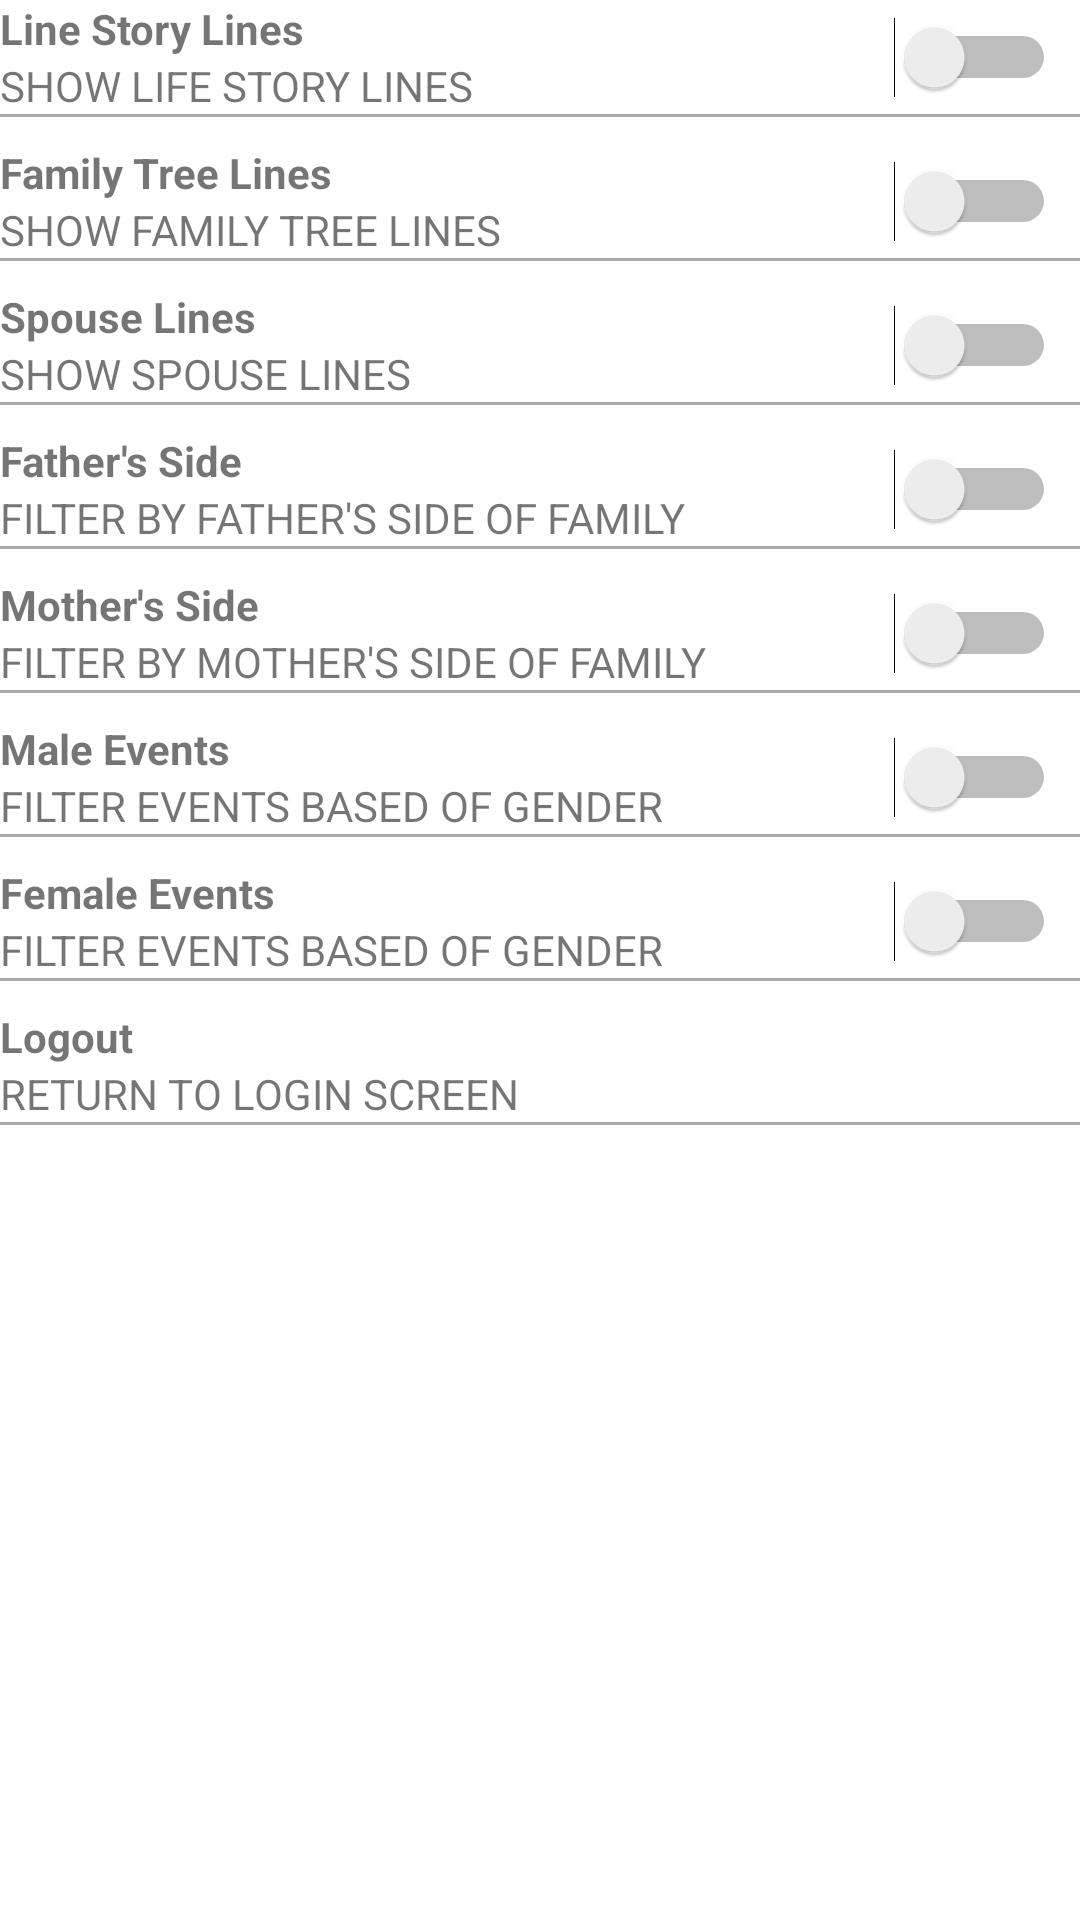

Write the Android layout XML for this screen, with the resource values it uses.
<!-- AndroidManifest.xml: application theme Theme.FamilyMapClient -->
<!-- res/layout/activity_settings.xml -->
<?xml version="1.0" encoding="utf-8"?>
<androidx.constraintlayout.widget.ConstraintLayout xmlns:android="http://schemas.android.com/apk/res/android"
    xmlns:app="http://schemas.android.com/apk/res-auto"
    xmlns:tools="http://schemas.android.com/tools"
    android:layout_width="match_parent"
    android:layout_height="match_parent"
    tools:context=".SettingsActivity">

    <LinearLayout
        android:id="@+id/lifeLineLayout"
        android:layout_width="0dp"
        android:layout_height="wrap_content"
        android:layout_marginEnd="8dp"
        android:orientation="vertical"
        app:layout_constraintEnd_toStartOf="@+id/ShowLifeStoryLines"
        app:layout_constraintStart_toStartOf="parent"
        app:layout_constraintTop_toTopOf="parent">

        <TextView
            android:layout_width="match_parent"
            android:layout_height="wrap_content"
            android:text="@string/lineStoryLinesHeader"
            android:textStyle="bold" />

        <TextView
            android:layout_width="match_parent"
            android:layout_height="wrap_content"
            android:text="@string/lifeStoryLinesDesc"
            android:textAllCaps="true" />
    </LinearLayout>

    <Switch
        android:id="@+id/ShowLifeStoryLines"
        android:layout_width="wrap_content"
        android:layout_height="wrap_content"
        android:layout_marginEnd="8dp"
        app:layout_constraintBottom_toBottomOf="@+id/lifeLineLayout"
        app:layout_constraintEnd_toEndOf="parent"
        app:layout_constraintTop_toTopOf="@+id/lifeLineLayout" />

    <View
        android:layout_width="match_parent"
        android:layout_height="1dp"
        android:background="@android:color/darker_gray"
        app:layout_constraintTop_toBottomOf="@id/lifeLineLayout" />

    <LinearLayout
        android:id="@+id/familyTreeLayout"
        android:layout_width="0dp"
        android:layout_height="wrap_content"
        android:layout_marginTop="10dp"
        android:layout_marginEnd="8dp"
        android:orientation="vertical"
        app:layout_constraintEnd_toStartOf="@+id/ShowFamilyTree"
        app:layout_constraintStart_toStartOf="parent"
        app:layout_constraintTop_toBottomOf="@id/lifeLineLayout">

        <TextView
            android:layout_width="match_parent"
            android:layout_height="wrap_content"
            android:text="@string/familyTreeHeader"
            android:textStyle="bold" />

        <TextView
            android:layout_width="match_parent"
            android:layout_height="wrap_content"
            android:text="@string/familyTreeDesc"
            android:textAllCaps="true" />
    </LinearLayout>

    <Switch
        android:id="@+id/ShowFamilyTree"
        android:layout_width="wrap_content"
        android:layout_height="wrap_content"
        android:layout_marginEnd="8dp"
        app:layout_constraintBottom_toBottomOf="@id/familyTreeLayout"
        app:layout_constraintEnd_toEndOf="parent"
        app:layout_constraintTop_toTopOf="@id/familyTreeLayout" />

    <View
        android:layout_width="match_parent"
        android:layout_height="1dp"
        android:background="@android:color/darker_gray"
        app:layout_constraintTop_toBottomOf="@id/familyTreeLayout" />


    <LinearLayout
        android:id="@+id/spouseLinesLayout"
        android:layout_width="0dp"
        android:layout_height="wrap_content"
        android:layout_marginTop="10dp"
        android:layout_marginEnd="8dp"
        android:orientation="vertical"
        app:layout_constraintEnd_toStartOf="@+id/ShowSpouseLines"
        app:layout_constraintStart_toStartOf="parent"
        app:layout_constraintTop_toBottomOf="@id/familyTreeLayout">

        <TextView
            android:layout_width="match_parent"
            android:layout_height="wrap_content"
            android:text="@string/spouseLinesHeader"
            android:textStyle="bold" />

        <TextView
            android:layout_width="match_parent"
            android:layout_height="wrap_content"
            android:text="@string/spouseLinesDesc"
            android:textAllCaps="true" />
    </LinearLayout>

    <Switch
        android:id="@+id/ShowSpouseLines"
        android:layout_width="wrap_content"
        android:layout_height="wrap_content"
        android:layout_marginEnd="8dp"
        app:layout_constraintBottom_toBottomOf="@id/spouseLinesLayout"
        app:layout_constraintEnd_toEndOf="parent"
        app:layout_constraintTop_toTopOf="@id/spouseLinesLayout" />

    <View
        android:layout_width="match_parent"
        android:layout_height="1dp"
        android:background="@android:color/darker_gray"
        app:layout_constraintTop_toBottomOf="@id/spouseLinesLayout" />

    <LinearLayout
        android:id="@+id/fatherSideLayout"
        android:layout_width="0dp"
        android:layout_height="wrap_content"
        android:layout_marginTop="10dp"
        android:layout_marginEnd="8dp"
        android:orientation="vertical"
        app:layout_constraintEnd_toStartOf="@+id/ShowFatherSide"
        app:layout_constraintStart_toStartOf="parent"
        app:layout_constraintTop_toBottomOf="@id/spouseLinesLayout">

        <TextView
            android:layout_width="match_parent"
            android:layout_height="wrap_content"
            android:text="@string/fatherSideHeader"
            android:textStyle="bold" />

        <TextView
            android:layout_width="match_parent"
            android:layout_height="wrap_content"
            android:text="@string/fatherSideDesc"
            android:textAllCaps="true" />
    </LinearLayout>

    <Switch
        android:id="@+id/ShowFatherSide"
        android:layout_width="wrap_content"
        android:layout_height="wrap_content"
        android:layout_marginEnd="8dp"
        app:layout_constraintBottom_toBottomOf="@id/fatherSideLayout"
        app:layout_constraintEnd_toEndOf="parent"
        app:layout_constraintTop_toTopOf="@id/fatherSideLayout" />


    <View
        android:layout_width="match_parent"
        android:layout_height="1dp"
        android:background="@android:color/darker_gray"
        app:layout_constraintTop_toBottomOf="@id/fatherSideLayout" />

    <LinearLayout
        android:id="@+id/motherSideLayout"
        android:layout_width="0dp"
        android:layout_height="wrap_content"
        android:layout_marginTop="10dp"
        android:layout_marginEnd="8dp"
        android:orientation="vertical"
        app:layout_constraintEnd_toStartOf="@+id/ShowMotherSide"
        app:layout_constraintStart_toStartOf="parent"
        app:layout_constraintTop_toBottomOf="@id/fatherSideLayout">

        <TextView
            android:layout_width="match_parent"
            android:layout_height="wrap_content"
            android:text="@string/motherSideHeader"
            android:textStyle="bold" />

        <TextView
            android:layout_width="match_parent"
            android:layout_height="wrap_content"
            android:text="@string/motherSideDesc"
            android:textAllCaps="true" />
    </LinearLayout>

    <Switch
        android:id="@+id/ShowMotherSide"
        android:layout_width="wrap_content"
        android:layout_height="wrap_content"
        android:layout_marginEnd="8dp"
        app:layout_constraintBottom_toBottomOf="@+id/motherSideLayout"
        app:layout_constraintEnd_toEndOf="parent"
        app:layout_constraintTop_toTopOf="@+id/motherSideLayout" />

    <View
        android:layout_width="match_parent"
        android:layout_height="1dp"
        android:background="@android:color/darker_gray"
        app:layout_constraintTop_toBottomOf="@id/motherSideLayout" />

    <LinearLayout
        android:id="@+id/showMaleLayout"
        android:layout_width="0dp"
        android:layout_height="wrap_content"
        android:layout_marginTop="10dp"
        android:layout_marginEnd="8dp"
        android:orientation="vertical"
        app:layout_constraintEnd_toStartOf="@+id/ShowMale"
        app:layout_constraintStart_toStartOf="parent"
        app:layout_constraintTop_toBottomOf="@id/motherSideLayout">

        <TextView
            android:layout_width="match_parent"
            android:layout_height="wrap_content"
            android:text="@string/maleHeader"
            android:textStyle="bold" />

        <TextView
            android:layout_width="match_parent"
            android:layout_height="wrap_content"
            android:text="@string/genderFilterDesc"
            android:textAllCaps="true" />
    </LinearLayout>

    <Switch
        android:id="@+id/ShowMale"
        android:layout_width="wrap_content"
        android:layout_height="wrap_content"
        android:layout_marginEnd="8dp"
        app:layout_constraintBottom_toBottomOf="@+id/showMaleLayout"
        app:layout_constraintEnd_toEndOf="parent"
        app:layout_constraintTop_toTopOf="@+id/showMaleLayout" />

    <View
        android:layout_width="match_parent"
        android:layout_height="1dp"
        android:background="@android:color/darker_gray"
        app:layout_constraintTop_toBottomOf="@id/showMaleLayout" />

    <LinearLayout
        android:id="@+id/showFemaleLayout"
        android:layout_width="0dp"
        android:layout_height="wrap_content"
        android:layout_marginTop="10dp"
        android:layout_marginEnd="8dp"
        android:orientation="vertical"
        app:layout_constraintEnd_toStartOf="@+id/ShowFemale"
        app:layout_constraintStart_toStartOf="parent"
        app:layout_constraintTop_toBottomOf="@id/showMaleLayout">

        <TextView
            android:layout_width="match_parent"
            android:layout_height="wrap_content"
            android:text="@string/femaleHeader"
            android:textStyle="bold" />

        <TextView
            android:layout_width="match_parent"
            android:layout_height="wrap_content"
            android:text="@string/genderFilterDesc"
            android:textAllCaps="true" />
    </LinearLayout>

    <Switch
        android:id="@+id/ShowFemale"
        android:layout_width="wrap_content"
        android:layout_height="wrap_content"
        android:layout_marginEnd="8dp"
        app:layout_constraintBottom_toBottomOf="@+id/showFemaleLayout"
        app:layout_constraintEnd_toEndOf="parent"
        app:layout_constraintTop_toTopOf="@+id/showFemaleLayout" />

    <View
        android:layout_width="match_parent"
        android:layout_height="1dp"
        android:background="@android:color/darker_gray"
        app:layout_constraintTop_toBottomOf="@id/showFemaleLayout" />

    <LinearLayout
        android:id="@+id/logoutLayout"
        android:layout_width="0dp"
        android:layout_height="wrap_content"
        android:layout_marginTop="10dp"
        android:orientation="vertical"
        app:layout_constraintEnd_toEndOf="parent"
        app:layout_constraintStart_toStartOf="parent"
        app:layout_constraintTop_toBottomOf="@id/showFemaleLayout">

        <TextView
            android:layout_width="match_parent"
            android:layout_height="wrap_content"
            android:text="@string/logoutHeader"
            android:textStyle="bold" />

        <TextView
            android:layout_width="match_parent"
            android:layout_height="wrap_content"
            android:text="@string/logoutDesc"
            android:textAllCaps="true" />
    </LinearLayout>

    <View
        android:layout_width="match_parent"
        android:layout_height="1dp"
        android:background="@android:color/darker_gray"
        app:layout_constraintTop_toBottomOf="@id/logoutLayout" />
</androidx.constraintlayout.widget.ConstraintLayout>
<!-- resources referenced by this layout -->
<resources>
  <string name="familyTreeDesc">Show Family Tree Lines</string>
  <string name="familyTreeHeader">Family Tree Lines</string>
  <string name="fatherSideDesc">Filter by father\'s side of family</string>
  <string name="fatherSideHeader">Father\'s Side</string>
  <string name="femaleHeader">Female Events</string>
  <string name="genderFilterDesc">Filter Events based of gender</string>
  <string name="lifeStoryLinesDesc">Show Life Story Lines</string>
  <string name="lineStoryLinesHeader">Line Story Lines</string>
  <string name="logoutDesc">Return to login screen</string>
  <string name="logoutHeader">Logout</string>
  <string name="maleHeader">Male Events</string>
  <string name="motherSideDesc">Filter by mother\'s side of family</string>
  <string name="motherSideHeader">Mother\'s Side</string>
  <string name="spouseLinesDesc">Show Spouse Lines</string>
  <string name="spouseLinesHeader">Spouse Lines</string>
  <style name="Theme.FamilyMapClient" parent="Theme.MaterialComponents.DayNight.DarkActionBar">
          
          <item name="colorPrimary">@color/purple_500</item>
          <item name="colorPrimaryVariant">@color/purple_700</item>
          <item name="colorOnPrimary">@color/white</item>
          
          <item name="colorSecondary">@color/teal_200</item>
          <item name="colorSecondaryVariant">@color/teal_700</item>
          <item name="colorOnSecondary">@color/black</item>
          
          <item name="android:statusBarColor" tools:targetApi="l">?attr/colorPrimaryVariant</item>
          
      </style>
  <color name="purple_500">#FF6200EE</color>
  <color name="purple_700">#FF3700B3</color>
  <color name="white">#FFFFFFFF</color>
  <color name="teal_200">#FF03DAC5</color>
  <color name="teal_700">#FF018786</color>
  <color name="black">#FF000000</color>
</resources>
